The GitHub repository Raushan94kr/AI_Disaster_Response_Assistant contains a labelled image folder "dataset" with 4 categories: destroyed, major damage, minor damage, no damage. Examples follow, each with its label.

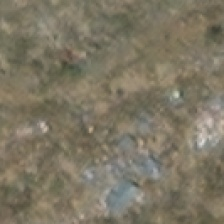
Label: destroyed

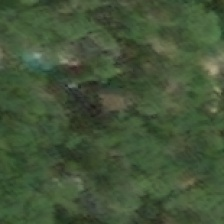
Label: major damage

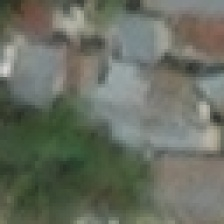
Label: destroyed

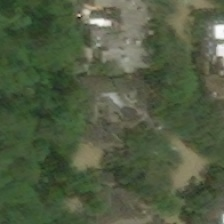
Label: major damage

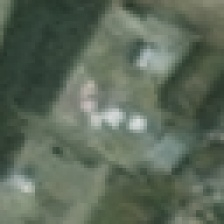
Label: minor damage

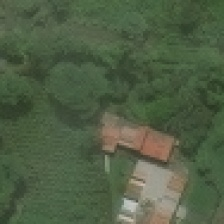
Label: no damage
